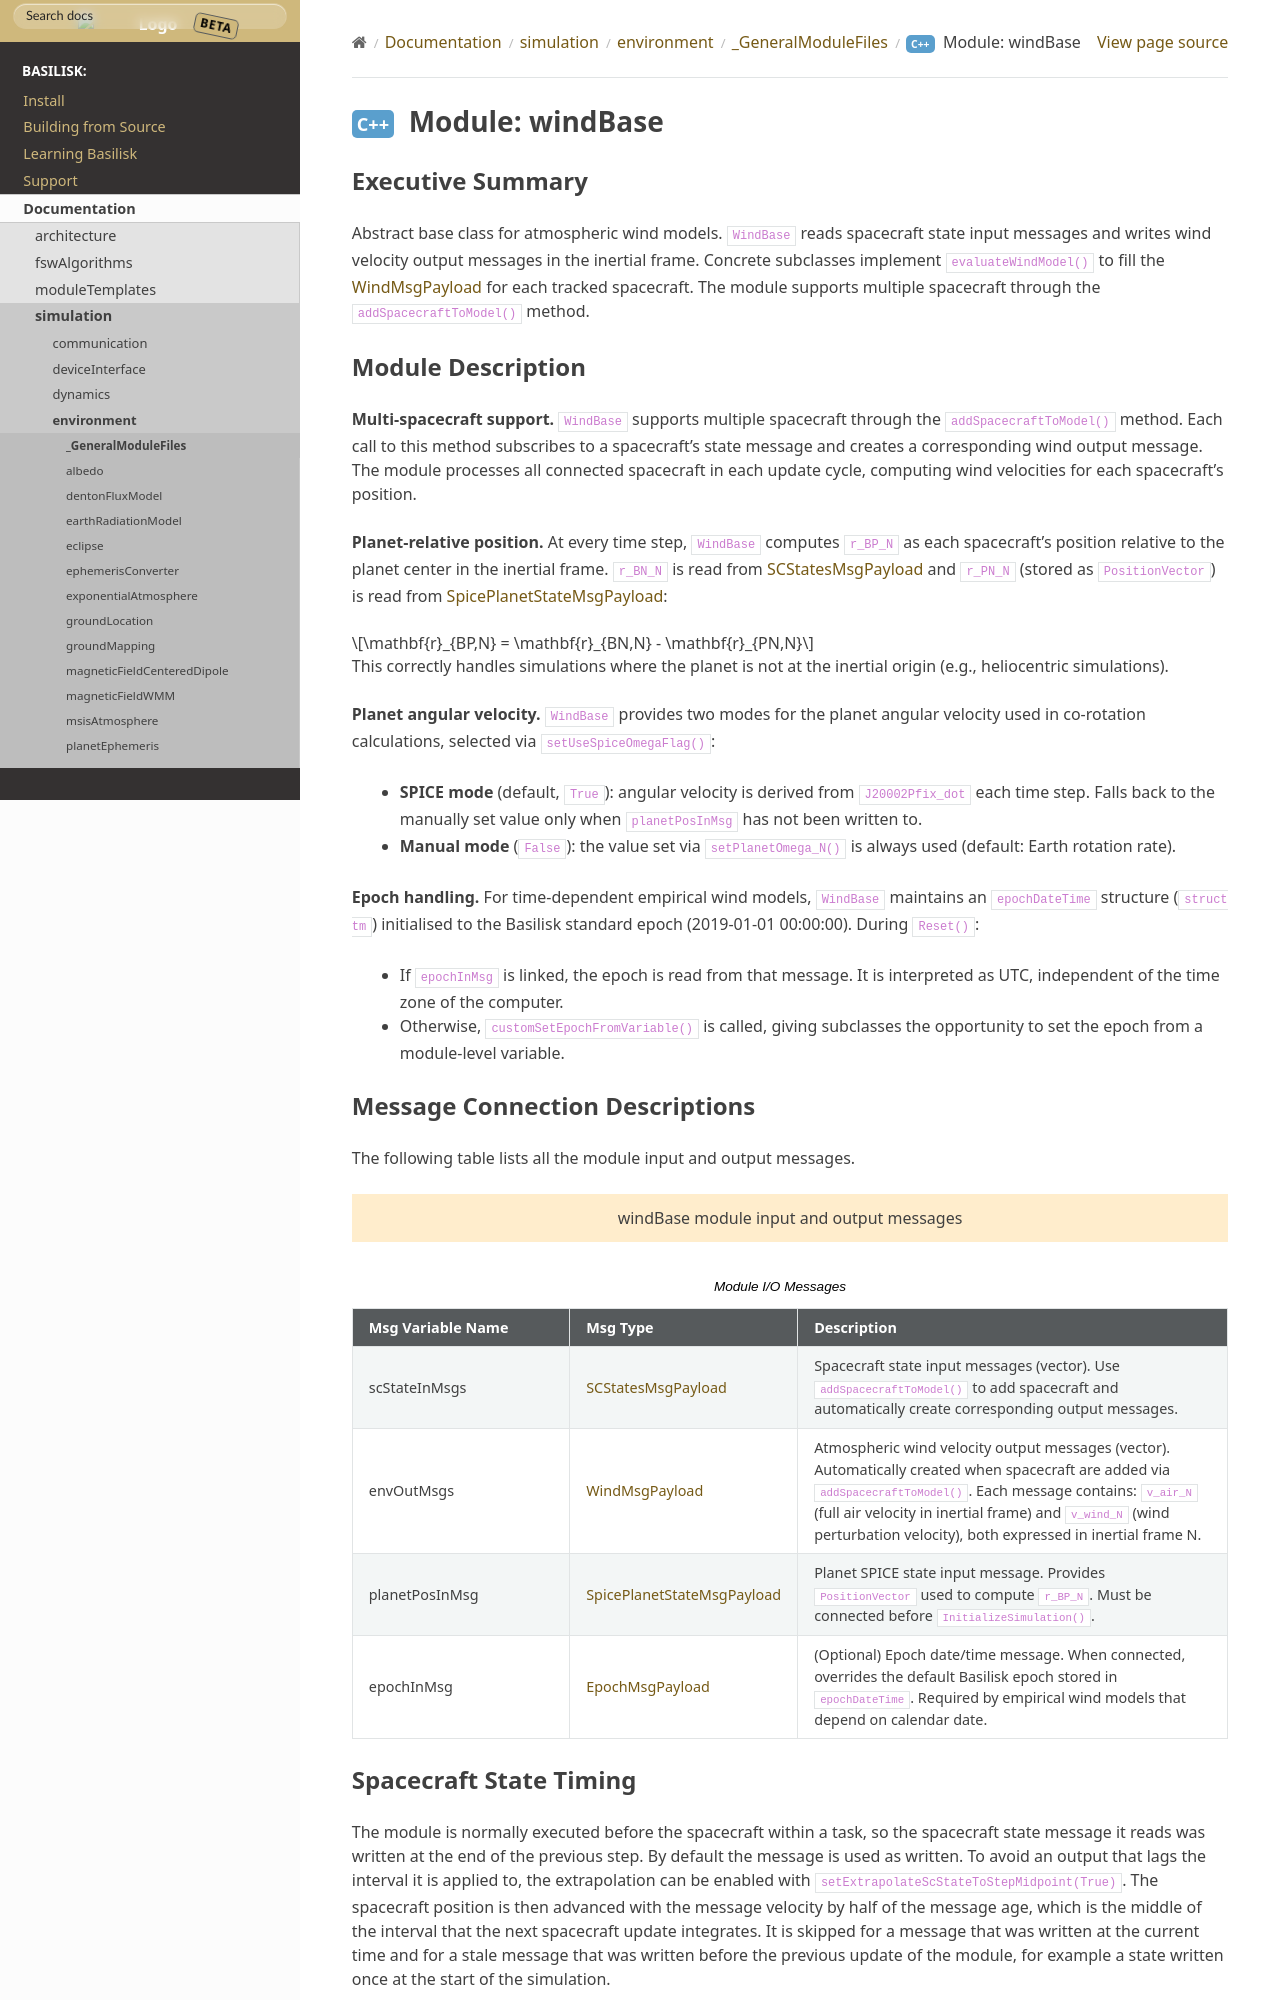

repository: 0h3xn4/basilisk_space-mission-studio · page: develop/Documentation/simulation/environment/_GeneralModuleFiles/windBase.html · generator: sphinx

Executive Summary
-----------------

Abstract base class for atmospheric wind models. ``WindBase`` reads spacecraft
state input messages and writes wind velocity output messages in the inertial frame.
Concrete subclasses implement ``evaluateWindModel()`` to fill the
:ref:`WindMsgPayload` for each tracked spacecraft. The module supports multiple
spacecraft through the ``addSpacecraftToModel()`` method.
